Run: headless pygame with SDL's dummy video driver; simulated clock (each Clock.tick advances the game by its frame time, no real sleeping); random seed 0; keys injected as events and as key.get_pressed() state; no mouse input.
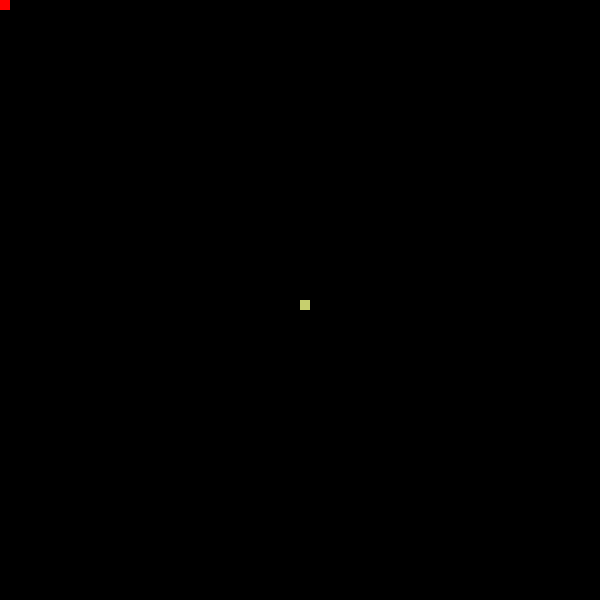
Frame 1 of 4 · flips 1–60 · no input
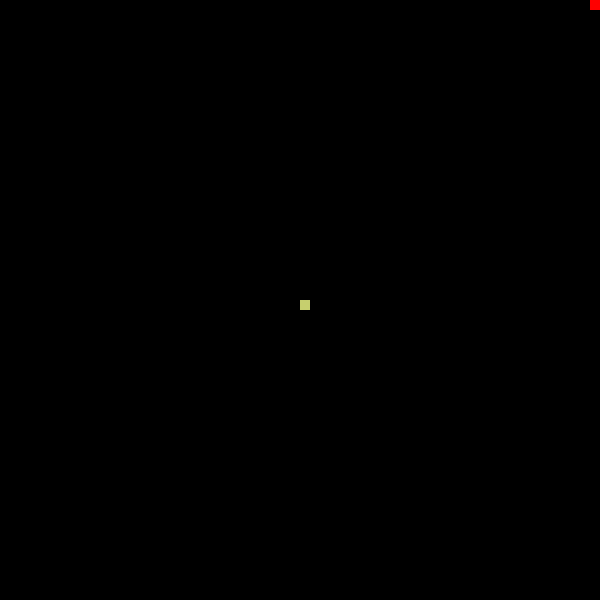
Frame 2 of 4 · flips 61–180 · tapped SPACE, RETURN · held RIGHT (→), D
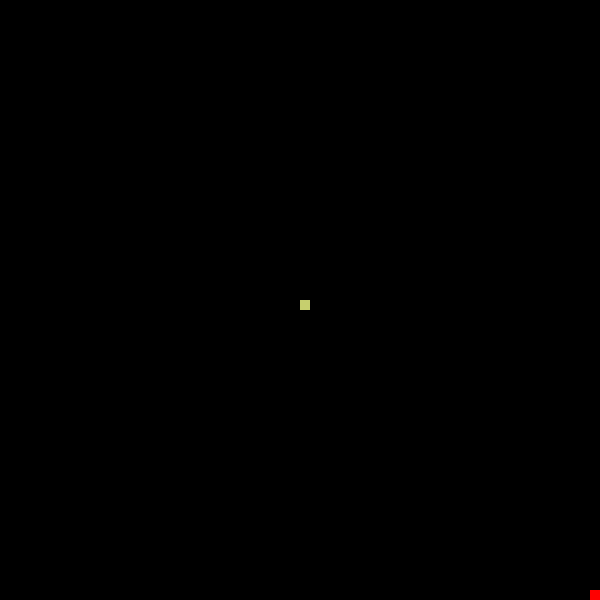
Frame 3 of 4 · flips 181–300 · held DOWN (↓), S
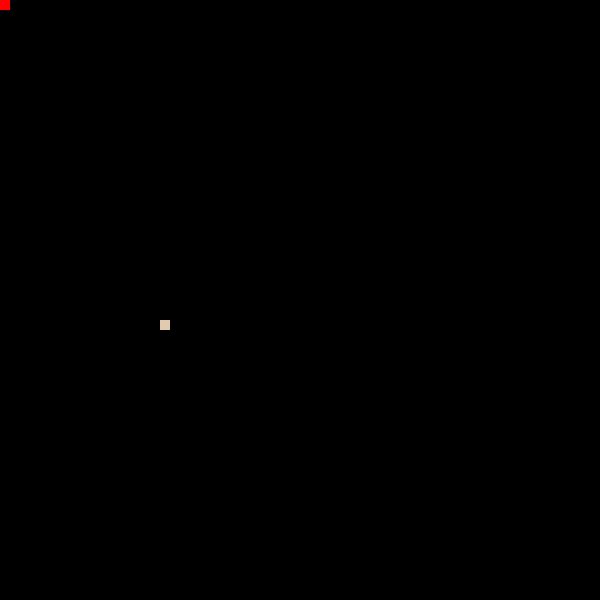
Frame 4 of 4 · flips 301–420 · held LEFT (←), A, UP (↑), W

The pygame program that drew these frames:

import pygame as pgame
import random

class Snake:
    def __init__(self):
        self.width = 10
        self.height = 10
        self.x = 0
        self.y = 0
        self.velocity = 10
        self.color = (255, 0, 0)

class Food:
    def __init__(self, x, y, color):
        self.width = 10
        self.height = 10
        self.x = x
        self.y = y
        self.color = color

class Application(object):

    def __init__(self):
        self.is_running = True
        self.snake = Snake()
        self.food = Food(300, 300, self.generate_color())
        self.window_width = 600
        self.window_height =600
        self.window = pgame.display.set_mode((self.window_height,
                                  self.window_width))


    def start_game_loop(self):
        while self.is_running:
            self.on_loop()
            pgame.display.update()
            pgame.time.delay(60)


    def generate_color(self):
        return (random.randint(100, 255),
                random.randint(100, 255),
                random.randint(100, 255))


    def draw_food(self):
        pgame.draw.rect(self.window, self.food.color,
                        (self.food.x, self.food.y, self.food.width, self.food.height))

    def draw_snake(self):
        pgame.draw.rect(self.window, self.snake.color,
                        (self.snake.x, self.snake.y, self.snake.width, self.snake.height))


    def generate_random_coords(self, object_width, object_height):
        x = random.randint(0, self.window_width // object_width - 1)
        y = random.randint(0, self.window_height // object_height - 1)
        return x * object_width, y * object_height


    def spawn_food(self):
        food_coords = self.generate_random_coords(self.food.width, self.food.height)
        return Food(food_coords[0], food_coords[1], self.generate_color())  # the two values, an x-coordinate and a y-coordinate

    def check_food_touched(self):
        return (self.food.x == self.snake.x and self.food.y == self.snake.y)


    def on_loop(self):
        # Handle general game 'events' - e.g. QUIT which resembles the user closing the window
        for event in pgame.event.get():
            if event.type == pgame.QUIT:
                run = False

        # get an array representing the 'pressed' state of all keys
        # is 1 at a specific index if the corresponding key is pressed, else 0
        keys = pgame.key.get_pressed()
        # this array can be used to check if specific keys are pressed

        # the four arrow keys for directed movement
        if keys[pgame.K_LEFT]:
            if (self.snake.x- self.snake.velocity >= 0):
                self.snake.x -= self.snake.velocity
        if keys[pgame.K_RIGHT]:
            if (self.snake.x+self.snake.velocity< self.window_width):
                self.snake.x += self.snake.velocity
        if keys[pgame.K_UP]:
            if (self.snake.y-self.snake.velocity >= 0):
                self.snake.y -= self.snake.velocity
        if keys[pgame.K_DOWN]:
            if (self.snake.y+self.snake.velocity < self.window_height):
                self.snake.y += self.snake.velocity

        # the 'c' key -> generate a new color at random
        if keys[pgame.K_c]:
            # Generate a random color by drawing 3 random integers between 0 and 255.
            # One for each color channel represented by a triple (R,G,B)
            self.snake.color = self.generate_color()

        # the 'q' key --> end the game loop
        if keys[pgame.K_q]:
            self.is_running = False

        # Fill the background after moving
        self.window.fill((0, 0, 0))

        # rect(Surface, color, Rect, width=0)
        self.draw_food()
        self.draw_snake()

        if self.check_food_touched():
            self.food = self.spawn_food()


if __name__ == "__main__":
    application = Application()
    application.start_game_loop()
